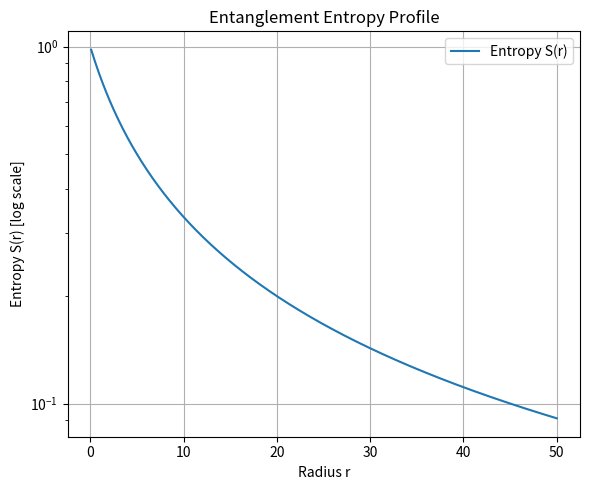
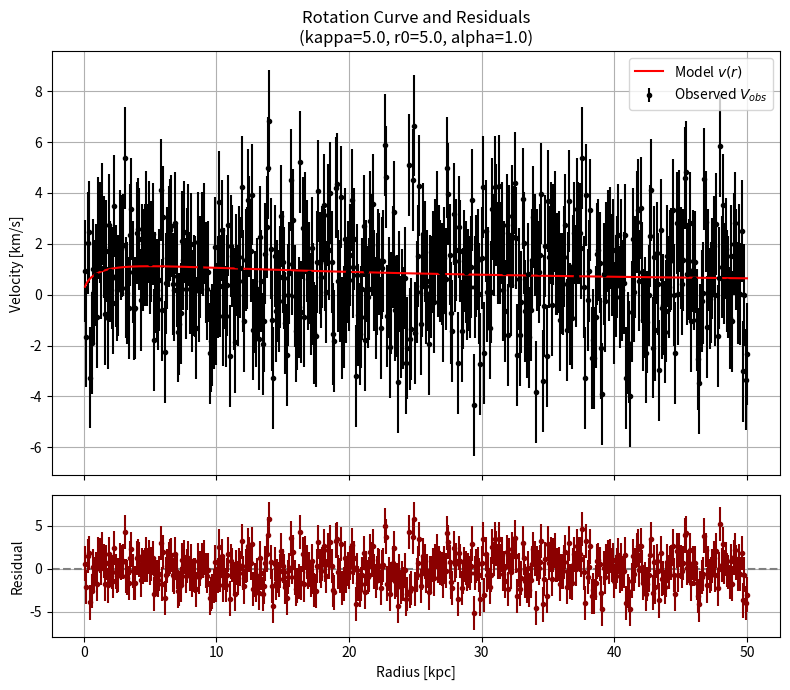

Write the Python code that produced these figures, in order.
"""
entanglement_rotation_curve_model.py

Author: The HoloCosmo Project
Date: April 2025

Description:
-------------
Explores the hypothesis that rotation curves in galaxies can be modeled from
a radially decaying entanglement entropy profile S(r), interpreted as an effective potential.

Demonstrates:
- A toy model entropy profile: S(r) ∝ (1 + r/r0)^(-α)
- Effective potential: Φ(r) ∝ -S(r)
- Predicted rotation velocity: v(r) ∝ sqrt(r * dΦ/dr)
- RMSE analysis and synthetic velocity data fitting

Inputs:
--------
- Synthetic only: entropy and velocities generated within script

Outputs:
---------
- Log-scale plot of entropy profile S(r)
- Rotation velocity curve vs. synthetic observations
- Residuals between observed and modeled velocity

Scientific Context:
-------------------
This builds on the conjecture that entanglement structure underlies large-scale
gravitational effects. It is loosely inspired by ideas in emergent gravity and
information geometry approaches to cosmology.
"""

import numpy as np
import matplotlib.pyplot as plt

# ---------------------------------------------------
# 1) Entanglement entropy profile S(r)
# ---------------------------------------------------
def S(r, S0=1.0, r0=1.0, alpha=1.0):
    return S0 * (1 + r / r0) ** (-alpha)

# ---------------------------------------------------
# 2) Effective potential: Phi(r) = -kappa * S(r)
# ---------------------------------------------------
def Phi(r, kappa=1.0, S0=1.0, r0=1.0, alpha=1.0):
    return -kappa * S(r, S0, r0, alpha)

# ---------------------------------------------------
# 3) Rotation velocity: v(r) = sqrt( r * dPhi/dr )
# ---------------------------------------------------
def v_rot(r, kappa=1.0, S0=1.0, r0=1.0, alpha=1.0):
    dS_dr = -alpha * S0 / r0 * (1.0 + r / r0) ** (-(alpha + 1))
    dPhi_dr = -kappa * dS_dr
    val = r * dPhi_dr
    return np.sqrt(np.maximum(val, 0.0))

# ---------------------------------------------------
# 4) Demo: Plotting S(r), v(r), and residuals
# ---------------------------------------------------
if __name__ == "__main__":
    # Radial array
    r_vals = np.linspace(0.1, 50, 500)

    # Model parameters
    S0 = 1.0
    r0 = 5.0
    alpha = 1.0
    kappa = 5.0

    # Generate profiles
    s_vals = S(r_vals, S0, r0, alpha)
    v_model = v_rot(r_vals, kappa, S0, r0, alpha)

    # For demonstration: make up some synthetic observations
    rng = np.random.default_rng(seed=42)
    noise = rng.normal(0, 2, size=len(v_model))
    v_obs = v_model + noise
    v_err = np.full_like(v_obs, 2.0)  # constant uncertainty

    # Residuals
    residuals = v_obs - v_model
    rmse = np.sqrt(np.mean(residuals**2))
    print(f"RMSE of fit: {rmse:.2f} km/s")

    # --- Plot 1: Entropy ---
    plt.figure(figsize=(6, 5))
    plt.plot(r_vals, s_vals, label='Entropy S(r)')
    plt.yscale('log')
    plt.xlabel('Radius r')
    plt.ylabel('Entropy S(r) [log scale]')
    plt.title('Entanglement Entropy Profile')
    plt.grid(True)
    plt.legend()
    plt.tight_layout()
    plt.show()

    # --- Plot 2: Rotation + Residuals ---
    fig, (ax1, ax2) = plt.subplots(2, 1, figsize=(8, 7), sharex=True, 
                                   gridspec_kw={'height_ratios': [3, 1]})

    # Top: velocity
    ax1.errorbar(r_vals, v_obs, yerr=v_err, fmt='o', label='Observed $V_{obs}$', color='black', markersize=3)
    ax1.plot(r_vals, v_model, label='Model $v(r)$', color='red')
    ax1.set_ylabel("Velocity [km/s]")
    ax1.set_title(f'Rotation Curve and Residuals\n(kappa={kappa}, r0={r0}, alpha={alpha})')
    ax1.legend()
    ax1.grid(True)

    # Bottom: residuals
    ax2.axhline(0, color='gray', linestyle='--')
    ax2.errorbar(r_vals, residuals, yerr=v_err, fmt='o', color='darkred', markersize=3)
    ax2.set_xlabel("Radius [kpc]")
    ax2.set_ylabel("Residual")
    ax2.grid(True)

    plt.tight_layout()
    plt.show()
